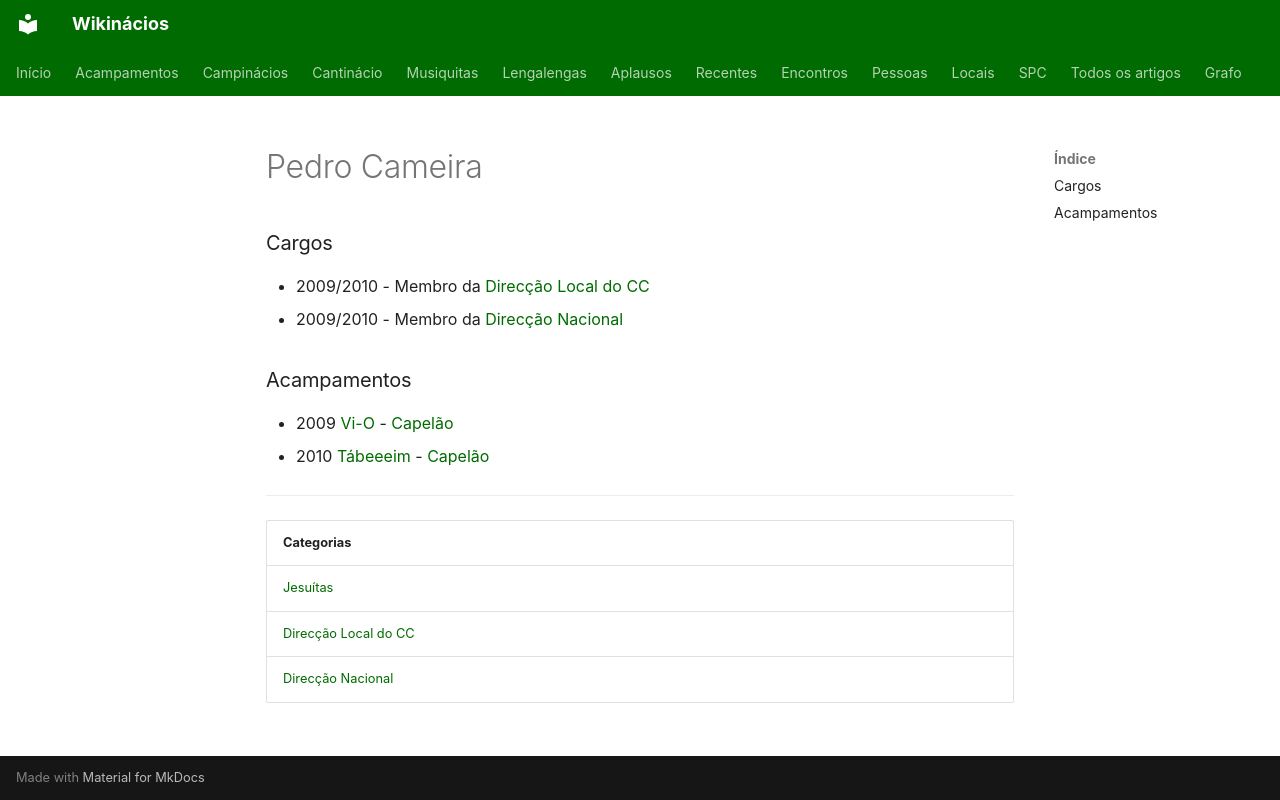

repository: neteinstein/Campinacios · page: Pessoas/P/Pedro Cameira.html · generator: mkdocs

# Pedro Cameira

### Cargos

- 2009/2010  -  Membro da [Direcção Local do CC](../../Categorias/Direc%C3%A7%C3%A3o%20Local%20do%20CC.md)
- 2009/2010  -  Membro da [Direcção Nacional](../../Categorias/Direc%C3%A7%C3%A3o%20Nacional.md)

### Acampamentos

- 2009 [Vi-O](../../Acampamentos/2009/Vi-O.md) - [Capelão](../../Cargos/Capel%C3%A3o.md)
- 2010 [Tábeeeim](../../Acampamentos/2010/T%C3%A1beeeim.md) - [Capelão](../../Cargos/Capel%C3%A3o.md)

---

| Categorias |
| --- |
| [Jesuítas](../../Categorias/Jesu%C3%ADtas.md) |
| [Direcção Local do CC](../../Categorias/Direc%C3%A7%C3%A3o%20Local%20do%20CC.md) |
| [Direcção Nacional](../../Categorias/Direc%C3%A7%C3%A3o%20Nacional.md) |
